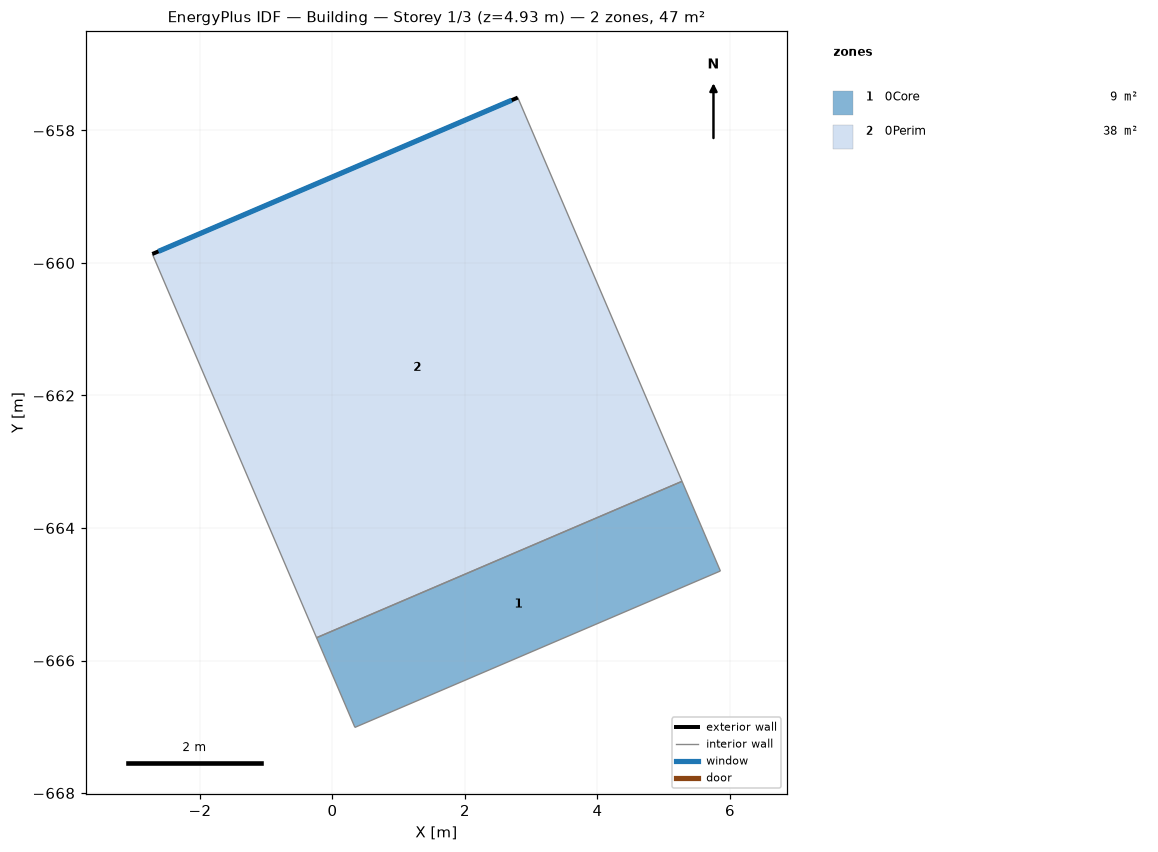
=== STOREY PLAN SPEC (per zone: floor XY polygon, exterior-wall plan segments, windows/doors) ===
zone 1: 0Core  (8.8 m²)
  floor: (5.28, -663.30) (5.86, -664.65) (0.34, -667.01) (-0.24, -665.66)
  interior walls: 4
zone 2: 0Perim  (37.8 m²)
  floor: (2.80, -657.50) (5.28, -663.30) (-0.24, -665.66) (-2.72, -659.86)
  exterior wall: (-2.72, -659.86) – (2.80, -657.50)  [6.0 m]
    window: (-2.63, -659.83) – (2.71, -657.54)  [11.8 m²]
  interior walls: 3

=== DERIVED (storey summary) ===
Building: Building
Storey: 1 of 3  (floor level z = 4.93 m)
Storey gross floor area: 46.6 m²
Zones on this storey: 2
  - 0Core: floor 8.8 m²
  - 0Perim: floor 37.8 m²; exterior wall 6.0 m (29.6 m²); 1 window(s) 11.8 m²; WWR 40.0%
Zone adjacency (shared interzone walls):
  - 0Core ↔ 0Perim